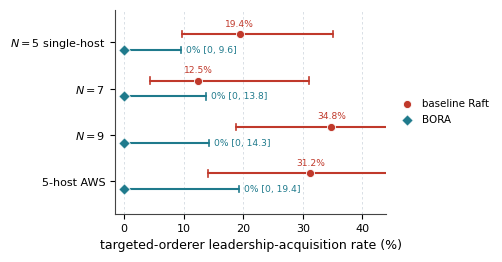
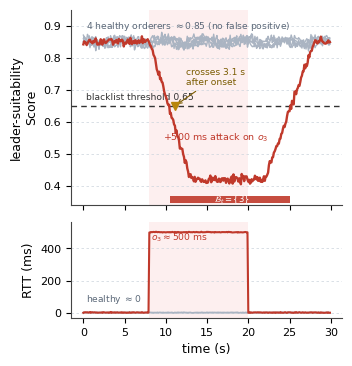
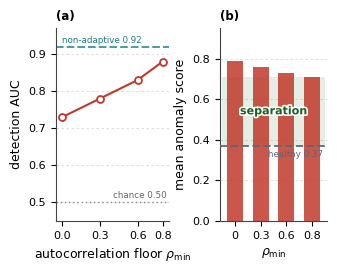

Recreate these plots in Python, in order.
#!/usr/bin/env python3
# -*- coding: utf-8 -*-
"""
Generate IEEE-quality Fig.4 / Fig.6 / Fig.7 for tnse_submission87.
Numbers are taken verbatim from the manuscript captions/body.

  Fig.4  fig_exclusion_forest  (fig:exclusion)  leadership-acquisition forest
  Fig.6  fig_detection_rich2   (fig:detect)     Transformer-in-the-loop chain
  Fig.7  fig_pgd_rich2         (fig:pgd)         white-box PGD adaptive adversary

Captions carry the titles, so the figures themselves omit titles (IEEE style).
Run:  python make_figs_4_6_7.py
"""
import numpy as np
import matplotlib
matplotlib.use("Agg")
import matplotlib.pyplot as plt
import matplotlib.patheffects as pe

plt.rcParams.update({
    "font.family": "DejaVu Sans", "font.size": 8.5,
    "axes.linewidth": 0.8, "axes.edgecolor": "#444444",
    "axes.labelsize": 9, "xtick.labelsize": 8, "ytick.labelsize": 8,
    "legend.fontsize": 7.4, "legend.frameon": False,
    "figure.dpi": 300, "savefig.dpi": 300,
})
C_BASE, C_BORA = "#c0392b", "#1f7a8c"
C_O3, C_OK, C_OKf = "#c0392b", "#5b6878", "#aab4c2"
GRID = dict(color="#cfd6df", lw=0.6, ls=(0, (3, 3)), alpha=0.9)


def despine(ax, keep=("left", "bottom")):
    for s in ("top", "right", "left", "bottom"):
        ax.spines[s].set_visible(s in keep)


def wilson(k, n, z=1.96):
    p = k/n; d = 1 + z*z/n
    c = (p + z*z/(2*n))/d
    h = (z/d)*np.sqrt(p*(1-p)/n + z*z/(4*n*n))
    return max(0.0, c-h), min(1.0, c+h), p


def save(fig, name):
    fig.savefig(name + ".pdf", bbox_inches="tight", facecolor="white")
    fig.savefig(name + ".png", bbox_inches="tight", facecolor="white")
    print("wrote", name + ".pdf / .png")
    plt.close(fig)


# ===================== Fig. 4 : leadership-acquisition forest =====================
def fig_exclusion():
    cfgs = [
        ("$N{=}5$ single-host", (7, 36), (0, 36)),
        ("$N{=}7$",             (3, 24), (0, 24)),
        ("$N{=}9$",             (8, 23), (0, 23)),
        ("5-host AWS",          (5, 16), (0, 16)),
    ]
    fig, ax = plt.subplots(figsize=(3.5, 2.65))
    ys = np.arange(len(cfgs))[::-1]
    for y, (name, (kb, nb), (kr, nr)) in zip(ys, cfgs):
        lo, hi, p = wilson(kb, nb)
        ax.plot([lo*100, hi*100], [y+0.17]*2, color=C_BASE, lw=1.5, solid_capstyle="round", zorder=3)
        for xx in (lo*100, hi*100):
            ax.plot([xx, xx], [y+0.17-0.07, y+0.17+0.07], color=C_BASE, lw=1.2, zorder=3)
        ax.scatter([p*100], [y+0.17], s=34, color=C_BASE, zorder=4, edgecolor="white", lw=0.6)
        ax.text(p*100, y+0.17+0.13, f"{p*100:.1f}%", va="bottom", ha="center", fontsize=6.6, color=C_BASE)
        lo2, hi2, p2 = wilson(kr, nr)
        ax.plot([lo2*100, hi2*100], [y-0.17]*2, color=C_BORA, lw=1.5, solid_capstyle="round", zorder=3)
        ax.plot([hi2*100, hi2*100], [y-0.17-0.07, y-0.17+0.07], color=C_BORA, lw=1.2, zorder=3)
        ax.scatter([p2*100], [y-0.17], s=34, marker="D", color=C_BORA, zorder=4, edgecolor="white", lw=0.6)
        ax.text(hi2*100+0.8, y-0.17, f"0% [0, {hi2*100:.1f}]", va="center", ha="left", fontsize=6.6, color=C_BORA)
    ax.set_yticks(ys); ax.set_yticklabels([c[0] for c in cfgs])
    ax.set_xlabel("targeted-orderer leadership-acquisition rate (%)")
    ax.set_xlim(-1.5, 44); ax.set_ylim(-0.7, len(cfgs)-0.3)
    ax.xaxis.grid(True, **GRID); ax.set_axisbelow(True); despine(ax)
    h1 = ax.scatter([], [], s=34, color=C_BASE, edgecolor="white", lw=0.6, label="baseline Raft")
    h2 = ax.scatter([], [], s=34, marker="D", color=C_BORA, edgecolor="white", lw=0.6, label="BORA")
    ax.legend(handles=[h1, h2], loc="center left", bbox_to_anchor=(1.005, 0.5), handletextpad=0.4)
    save(fig, "fig_exclusion_forest")


# ===================== Fig. 6 : Transformer-in-the-loop detection =====================
def fig_detection():
    rng = np.random.default_rng(7)
    T, dt = 30.0, 0.1; t = np.arange(0, T, dt)
    onset, end, thr = 8.0, 20.0, 0.65
    healthy_traces = [0.85 + 0.012*np.sin(t*1.3+s) + rng.normal(0, 0.007, t.size) for s in range(4)]
    score3 = np.full(t.size, 0.85)
    score3 = np.where(t >= onset, 0.85 - 0.43*np.clip((t-onset)/5.0, 0, 1), score3)
    base_at_end = 0.85 - 0.43*np.clip((end-onset)/5.0, 0, 1)
    score3 = np.where(t >= end, base_at_end + (0.85-base_at_end)*np.clip((t-end-2.0)/6.0, 0, 1), score3)
    score3 += rng.normal(0, 0.006, t.size)
    cross = onset + 3.1

    fig, (axS, axR) = plt.subplots(2, 1, figsize=(3.5, 4.0), sharex=True,
                                   gridspec_kw=dict(height_ratios=[2.05, 1.0], hspace=0.12))
    for ax in (axS, axR):
        ax.axvspan(onset, end, color="#fde2e2", alpha=0.55, lw=0, zorder=0)
    for tr in healthy_traces:
        axS.plot(t, tr, color=C_OKf, lw=1.0, zorder=2)
    axS.plot(t, score3, color=C_O3, lw=1.7, zorder=4)
    axS.axhline(thr, color="#333", lw=1.0, ls=(0, (4, 3)), zorder=3)
    axS.text(0.3, thr+0.012, "blacklist threshold 0.65", fontsize=6.6, color="#333", va="bottom")
    axS.plot([cross], [thr], marker="v", color="#b8860b", ms=6, zorder=6)
    axS.annotate("crosses 3.1 s\nafter onset", xy=(cross, thr), xytext=(cross+1.4, 0.715),
                 fontsize=6.6, color="#7a5b00", arrowprops=dict(arrowstyle="->", lw=0.8, color="#7a5b00"))
    axS.text(0.3, 0.892, "4 healthy orderers $\\approx 0.85$ (no false positive)", fontsize=6.6, color=C_OK)
    axS.text(16.0, 0.55, "$+500$ ms attack on $o_3$", fontsize=6.8, color=C_BASE, va="center", ha="center")
    axS.set_ylabel("leader-suitability\nScore"); axS.set_ylim(0.34, 0.95)
    despine(axS); axS.yaxis.grid(True, **GRID); axS.set_axisbelow(True)
    inB = score3 < thr
    axS.fill_between(t, 0.345, 0.368, where=inB, color="#c0392b", alpha=0.9, lw=0, zorder=5)
    axS.text(18.0, 0.357, "$\\mathcal{B}_t=\\{3\\}$", fontsize=6.0, color="white", va="center", ha="center", zorder=6)
    rtt3 = np.where((t >= onset) & (t < end), 500, 2.0) + rng.normal(0, 1.2, t.size)
    rtt3 = np.clip(rtt3, 0, None)
    for s in range(4):
        axR.plot(t, np.clip(2.0+rng.normal(0, 0.6, t.size), 0, None), color=C_OKf, lw=0.9, zorder=2)
    axR.plot(t, rtt3, color=C_O3, lw=1.5, zorder=4)
    axR.set_ylabel("RTT (ms)"); axR.set_xlabel("time (s)"); axR.set_ylim(-30, 560)
    despine(axR); axR.yaxis.grid(True, **GRID); axR.set_axisbelow(True)
    axR.text(onset+0.25, 508, "$o_3 \\approx 500$ ms", fontsize=6.6, color=C_BASE, va="top")
    axR.text(0.3, 70, "healthy $\\approx 0$", fontsize=6.6, color=C_OK)
    save(fig, "fig_detection_rich2")


# ===================== Fig. 7 : white-box PGD adaptive adversary =====================
def fig_pgd():
    rho = np.array([0.0, 0.3, 0.6, 0.8])
    auc = np.array([0.73, 0.78, 0.83, 0.88])
    nonadaptive, chance = 0.92, 0.50
    anom_attack = np.array([0.79, 0.76, 0.73, 0.71]); anom_healthy = 0.37

    fig, (axA, axB) = plt.subplots(1, 2, figsize=(3.5, 2.5),
                                   gridspec_kw=dict(width_ratios=[1.05, 1.0], wspace=0.46))
    axA.axhline(nonadaptive, color=C_BORA, lw=1.1, ls=(0, (5, 2)), zorder=2)
    axA.text(0.0, nonadaptive+0.006, "non-adaptive 0.92", fontsize=6.3, color=C_BORA, va="bottom")
    axA.axhline(chance, color="#888", lw=1.0, ls=(0, (1, 2)), zorder=2)
    axA.text(0.83, chance+0.006, "chance 0.50", fontsize=6.3, color="#666", va="bottom", ha="right")
    axA.plot(rho, auc, "-o", color=C_BASE, lw=1.5, ms=5, mfc="white", mew=1.3, zorder=4)
    axA.set_xlabel("autocorrelation floor $\\rho_{\\min}$"); axA.set_ylabel("detection AUC")
    axA.set_xticks(rho); axA.set_ylim(0.45, 0.97); axA.set_xlim(-0.05, 0.85)
    despine(axA); axA.yaxis.grid(True, **GRID); axA.set_axisbelow(True)
    axA.set_title("(a)", loc="left", fontsize=8.5, fontweight="bold")

    x = np.arange(len(rho))
    axB.bar(x, anom_attack, width=0.62, color=C_BASE, alpha=0.85, label="attack $o_3$", zorder=3)
    axB.axhline(anom_healthy, color=C_OK, lw=1.3, ls=(0, (4, 2)), zorder=4)
    axB.text(len(rho)-0.55, anom_healthy-0.02, "healthy 0.37", fontsize=6.3, color=C_OK, va="top", ha="right")
    axB.fill_between([-0.5, len(rho)-0.5], anom_healthy, anom_attack.min(), color="#2e7d32", alpha=0.13, lw=0, zorder=1)
    axB.text(1.5, (anom_healthy+anom_attack.min())/2, "separation", fontsize=8.0, color="#1b5e20",
             fontweight="bold", va="center", ha="center", zorder=6,
             path_effects=[pe.withStroke(linewidth=2.4, foreground="white")])
    axB.set_xticks(x); axB.set_xticklabels([f"{r:g}" for r in rho])
    axB.set_xlabel("$\\rho_{\\min}$"); axB.set_ylabel("mean anomaly score")
    axB.set_ylim(0, 0.95); axB.set_xlim(-0.6, len(rho)-0.4)
    despine(axB); axB.yaxis.grid(True, **GRID); axB.set_axisbelow(True)
    axB.set_title("(b)", loc="left", fontsize=8.5, fontweight="bold")
    save(fig, "fig_pgd_rich2")


if __name__ == "__main__":
    fig_exclusion(); fig_detection(); fig_pgd(); print("done.")
